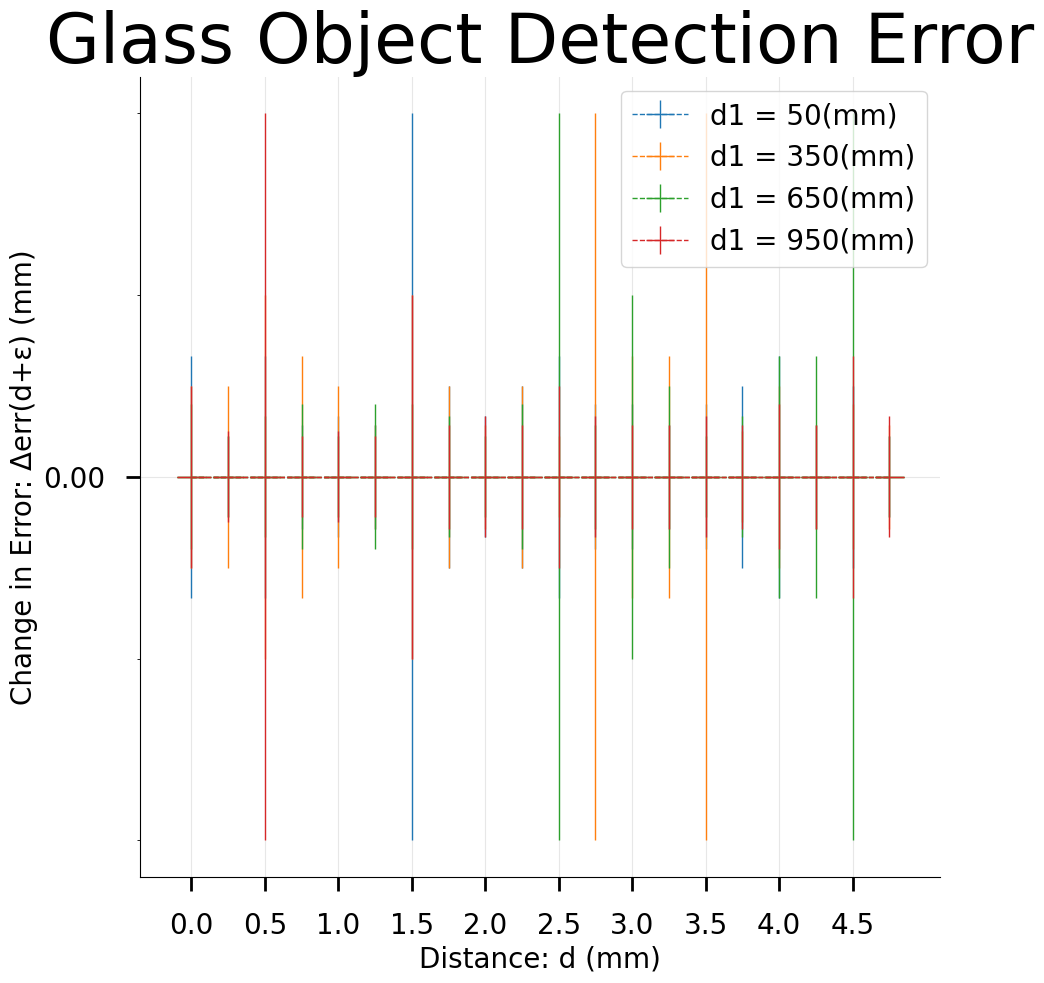

The script that saved this image:
import numpy as np
import matplotlib.pyplot as plt
import matplotlib as mpl
from matplotlib.ticker import MultipleLocator,FormatStrFormatter,MaxNLocator
import random

mpl.rcParams['pdf.fonttype'] = 42
mpl.rcParams['ps.fonttype'] = 42
mpl.rcParams['font.family'] = 'Arial'
mpl.rcParams['axes.labelsize'] = 20
mpl.rcParams['axes.titlesize'] = 50
plt.rcParams['text.usetex'] = False

fig = plt.figure(figsize=(10,10))
ax = fig.add_axes([0.5,0.5,0.8,0.8])

#we very the (d1) the distance between the source and the window between
#50-1200mm with known behavior for the increasing error with distance.
#we will measure this error with grey17 and white88 to compare.
stepsize=50
maxdist=1200
mindist=50
distrange=maxdist-mindist
d1=[stepsize*n for n in range(1,int(distrange/stepsize)+2)]
d1error=np.zeros_like(d1)*0.01 # TEST FOR A REAL VALUE HERE.


#For each value of d1 we very d2 the distance between the window and the secondary
#object
d2=[n*0.25 for n in range(20)]
d2error=np.zeros_like(d2)+0.1 # TEST A REAL VALUE HERE.

# Plot the change in error for each curve as a function of distance d2.
# This way we can visualize a flat curve means no impact from the object.
# An positive trend means that the error increases with distance d2
# A negative trend mean that the error decreaseses with distance.
a=1.7
c=0.3
b=[1.7+0.05*n for n in range(len(d1))]
y=np.zeros_like(d2)


for i in range(len(d1)):
        bi=b[i]
        for j in range(len(d2)):
                y[j]=0.0
        if i % 6 == 0:
                yerrs=[err+0.1*1/random.randrange(1,10) for err in np.zeros_like(y)]
                ax.errorbar(d2,y,marker=None, xerr=d2error, yerr=yerrs, linestyle='--', linewidth=1)
#p2=ax.plot(x2,delta2,marker='o',markersize=9,markerfacecolor='blue',markeredgecolor='black',
#        markeredgewidth=2,linestyle='-',linewidth=4,zorder=3,color='blue')

ax.spines['right'].set_visible(False)
#ax.spines['left'].set_visible(False)
#ax.spines['bottom'].set_visible(False)
ax.spines['top'].set_visible(False)

ax.tick_params(axis='x',which='major',direction='out',length=10,width=2,pad=15,labelsize=20)
ax.tick_params(axis='y',which='major',direction='out',length=10,width=2,pad=15,labelsize=20)
ax.set_xticks([d for i,d in enumerate(d2) if i % 2 == 0])
ax.set_xticklabels([f'{d}' for i,d in enumerate(d2) if i % 2 == 0])
ax.yaxis.set_major_locator(MultipleLocator(0.25))
ax.yaxis.set_minor_locator(MultipleLocator(0.05))
ax.yaxis.get_major_locator()
ax.yaxis.get_major_formatter()
ax.grid(True,which='major',axis='both',alpha=0.3)
ax.set_xlabel('Distance: d (mm)')
ax.set_ylabel('Change in Error: Δerr(d+ε) (mm)')
ax.set_title('Glass Object Detection Error')
ax.legend([f'd1 = {d}(mm)' for i,d in enumerate(d1) if i % 6 == 0], fontsize=20, loc='upper right')





#p2=ax.plot(x2,delta2,marker='o',markersize=9,markerfacecolor='blue',markeredgecolor='black',
#        markeredgewidth=2,linestyle='-',linewidth=4,zorder=3,color='blue')
plt.savefig("nodiff.pdf", bbox_inches='tight')
